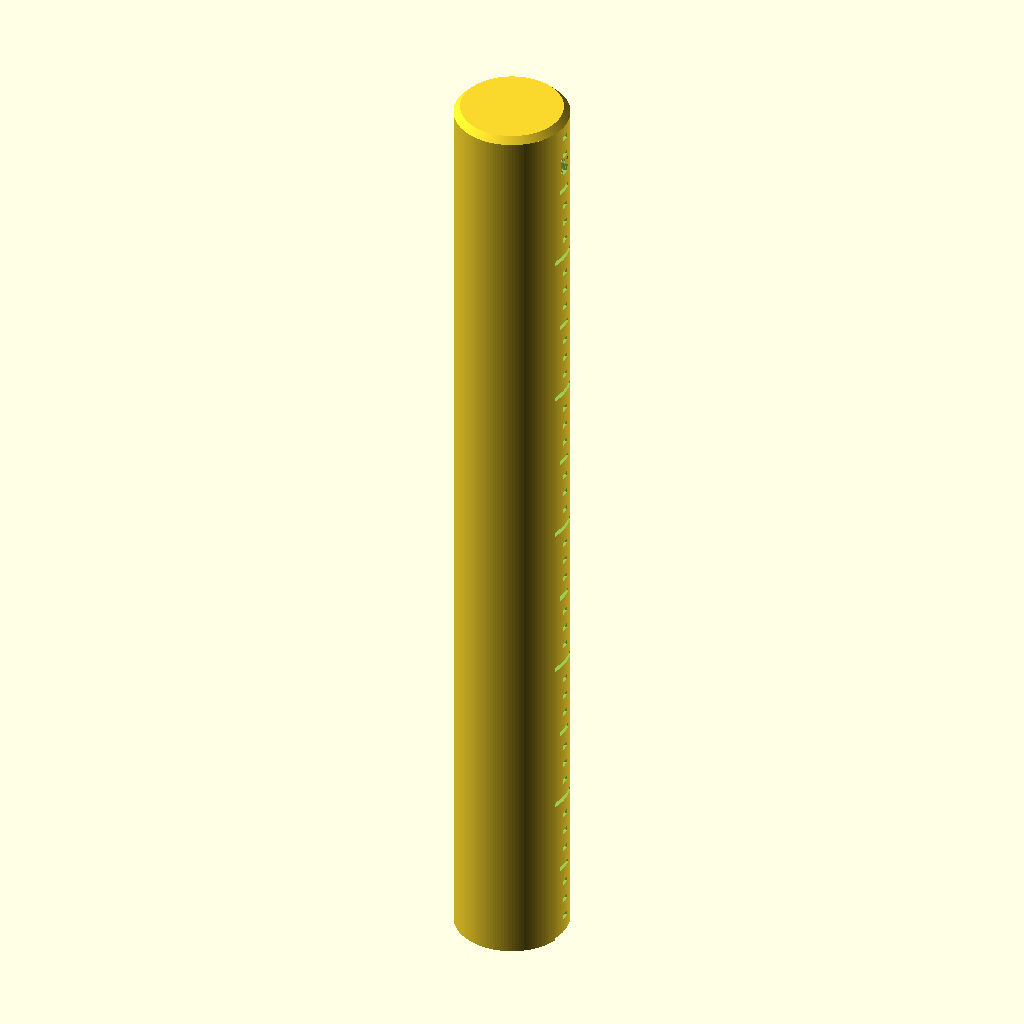
Cell 1 — every parameter at its default value.
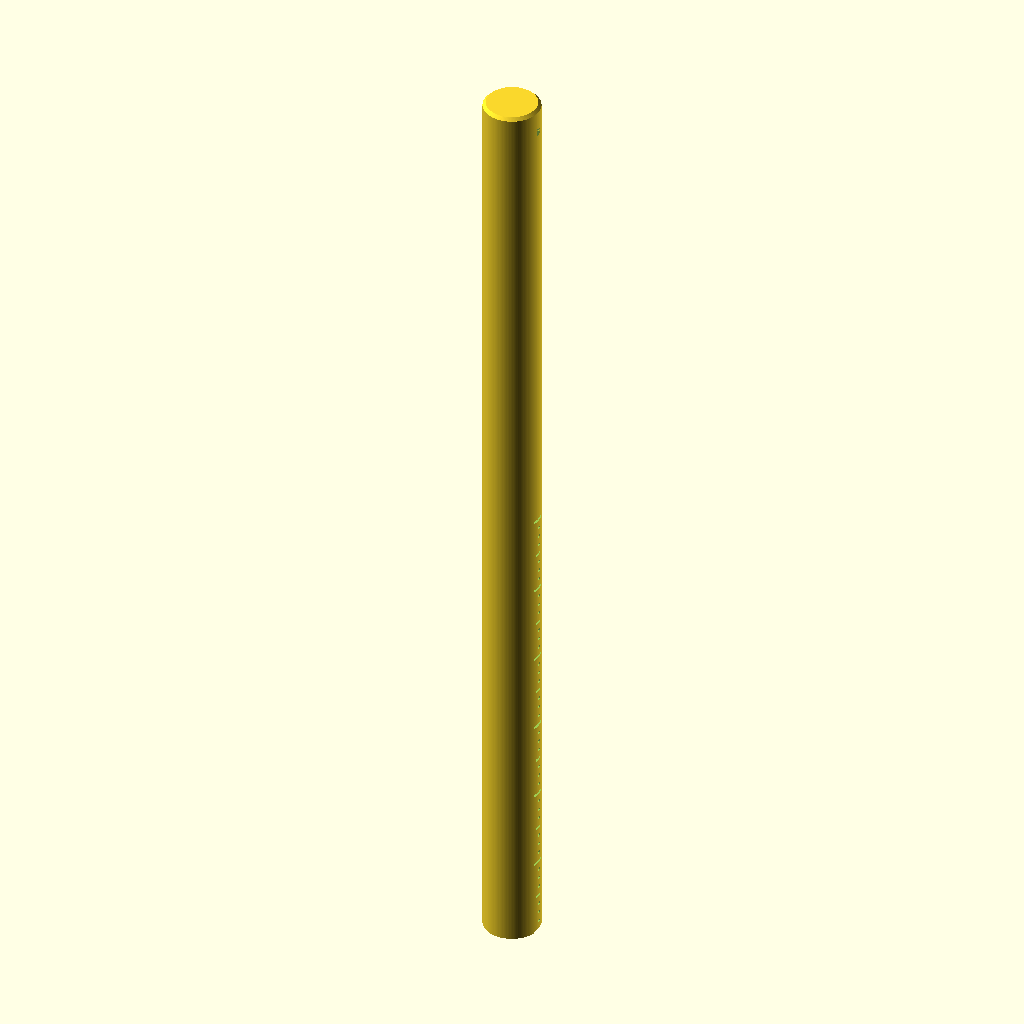
Cell 2 — HEIGHT set to 304.8, the other parameters unchanged.
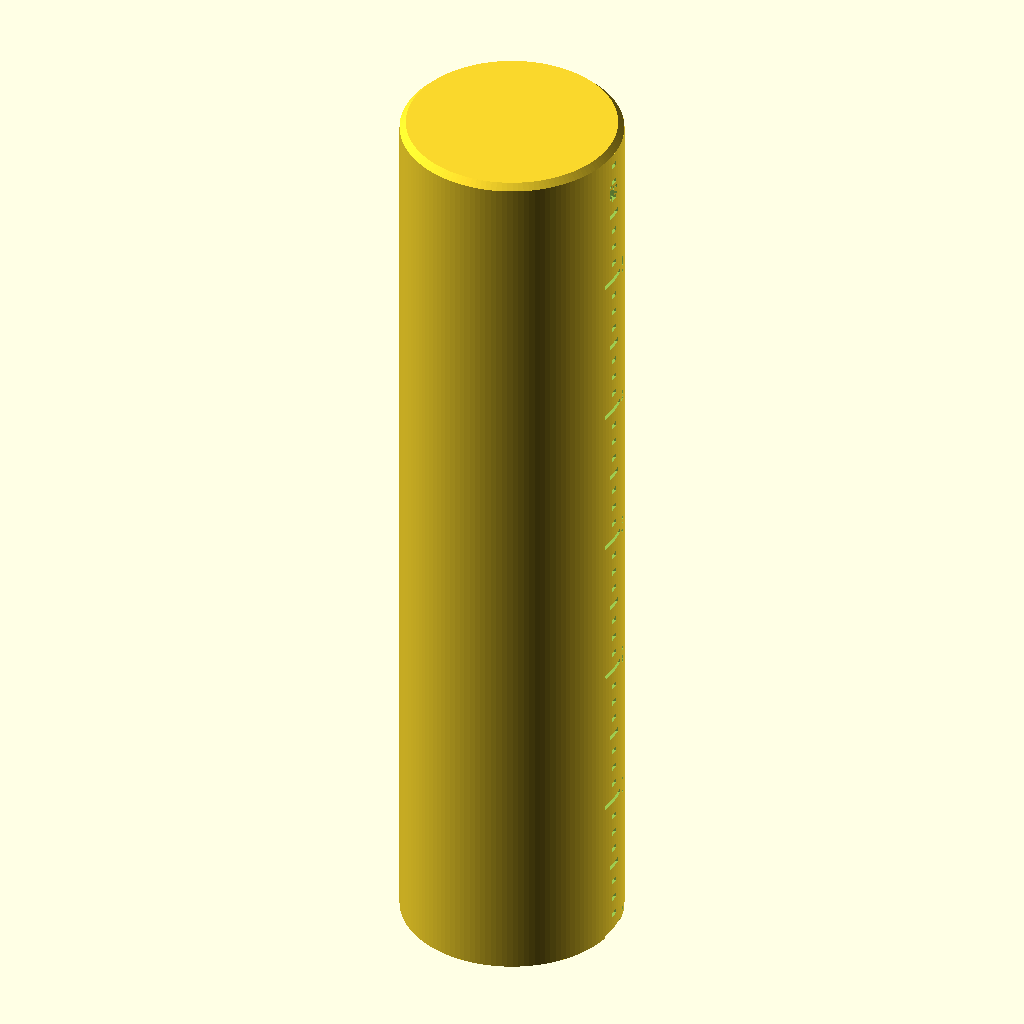
Cell 3 — DIAMETER set to 36, the other parameters unchanged.
All cells are drawn from the same view direction (rotation 55°, 0°, 25°, orthographic, colour scheme Cornfield), but the view is re-fitted for each cell, so position and scale can differ between cells as well as the parameter.
OpenSCAD source file projects/wife-measuring-cylinder/cylinder.scad:
// =============================================================
// wife-measuring-cylinder.scad
//
// A ~6 inch tall cylinder with a finger-width diameter, engraved
// with ruler markings: inches on one side, centimeters on the
// opposite side.
//
// Designed for the Bambu Lab A1 in PLA. Print upright (flat base
// on the bed, chamfered tip up). No supports required.
//
// Export to STL:
//   openscad -o cylinder.stl cylinder.scad
//
// Tweak PARAMETERS below if you want a different size.
// =============================================================

$fn = 128;                  // smoothness of circles

// ---------------- PARAMETERS ----------------
HEIGHT         = 152.4;     // 6 inches, in mm
DIAMETER       = 18;        // finger-width diameter (mm) — average adult index finger
RADIUS         = DIAMETER / 2;

INCH           = 25.4;      // mm per inch
TICK_DEPTH     = 0.8;       // radial depth of engraving (mm)
TICK_H         = 0.8;       // thickness of each tick line (mm along Z)

MAJOR_LEN      = 5.5;       // width (arc-length) of full-unit tick
MID_LEN        = 3.0;       // half-unit / half-cm
MINOR_LEN      = 1.6;       // eighth-inch / mm

NUMBER_SIZE    = 3.2;       // font height (mm)
NUMBER_FONT    = "Liberation Sans:style=Bold";

TOP_CHAMFER    = 1.0;       // size of the 45° chamfer on the top edge (printable overhang)

// Sides
INCH_ANGLE     = 0;         // +X direction
CM_ANGLE       = 180;       // -X direction

// ---------------- BUILD ----------------
difference() {
    body();

    // ---- Inch side (every 1/8", numbered every 1") ----
    // Full-inch ticks and numbers (0 through 6)
    for (i = [0:6]) {
        z = i * INCH;
        if (z <= HEIGHT - 6) {
            tick(z, length = MAJOR_LEN, angle = INCH_ANGLE);
            numberLabel(z, txt = str(i), angle = INCH_ANGLE);
        }
    }
    // Half-inch ticks (at 0.5, 1.5, 2.5, ... — odd halves)
    for (i = [1:2:11]) {
        z = i * INCH / 2;
        if (z <= HEIGHT) tick(z, length = MID_LEN, angle = INCH_ANGLE);
    }
    // Eighth-inch ticks (skip any position that's already a half or full inch)
    for (i = [0:47]) {
        if (i % 4 != 0) {
            z = i * INCH / 8;
            if (z <= HEIGHT) tick(z, length = MINOR_LEN, angle = INCH_ANGLE);
        }
    }

    // ---- Centimeter side (every 1mm, numbered every cm) ----
    for (i = [0:15]) {
        z = i * 10;
        if (z <= HEIGHT - 6) {
            tick(z, length = MAJOR_LEN, angle = CM_ANGLE);
            numberLabel(z, txt = str(i), angle = CM_ANGLE);
        }
    }
    // 5mm mid-ticks (5, 15, 25 ... — skip whole cm)
    for (i = [0:150]) {
        if (i % 5 == 0 && i % 10 != 0 && i <= HEIGHT) {
            tick(i, length = MID_LEN, angle = CM_ANGLE);
        }
    }
    // mm ticks (skip 5mm and cm positions)
    for (i = [0:150]) {
        if (i % 5 != 0 && i <= HEIGHT) {
            tick(i, length = MINOR_LEN, angle = CM_ANGLE);
        }
    }

    // "in" and "cm" labels near the top, on their respective sides
    sideLabel(z = HEIGHT - 8,  txt = "in", angle = INCH_ANGLE);
    sideLabel(z = HEIGHT - 8,  txt = "cm", angle = CM_ANGLE);
}

// ---------------- MODULES ----------------
module body() {
    union() {
        // Main shaft, leaving room for a top chamfer
        cylinder(h = HEIGHT - TOP_CHAMFER, d = DIAMETER);
        // 45° chamfered tip — prints cleanly, no support
        translate([0, 0, HEIGHT - TOP_CHAMFER])
            cylinder(h = TOP_CHAMFER,
                     d1 = DIAMETER,
                     d2 = DIAMETER - 2 * TOP_CHAMFER);
    }
}

// A horizontal tick mark engraved into the cylinder surface.
module tick(z, length, angle) {
    rotate([0, 0, angle])
        translate([RADIUS - TICK_DEPTH + 0.01,
                   -length / 2,
                   z - TICK_H / 2])
            cube([TICK_DEPTH + 0.1, length, TICK_H]);
}

// A number engraved next to a tick, reading horizontally.
module numberLabel(z, txt, angle) {
    rotate([0, 0, angle])
        translate([RADIUS - 0.6, (MAJOR_LEN / 2) + 0.8, z])
            rotate([90, 0, 90])
                linear_extrude(height = 1.2)
                    text(txt,
                         size = NUMBER_SIZE,
                         halign = "left",
                         valign = "center",
                         font = NUMBER_FONT);
}

// A unit label ("in" / "cm") near the top.
module sideLabel(z, txt, angle) {
    rotate([0, 0, angle])
        translate([RADIUS - 0.6, 0, z])
            rotate([90, 0, 90])
                linear_extrude(height = 1.2)
                    text(txt,
                         size = 2.6,
                         halign = "center",
                         valign = "center",
                         font = NUMBER_FONT);
}
Parameter table extracted from the source (name, type, default, range or options):
HEIGHT: number, default 152.4
DIAMETER: number, default 18
INCH: number, default 25.4
TICK_DEPTH: number, default 0.8
TICK_H: number, default 0.8
MAJOR_LEN: number, default 5.5
MID_LEN: number, default 3
MINOR_LEN: number, default 1.6
NUMBER_SIZE: number, default 3.2
NUMBER_FONT: string, default "Liberation Sans:style=Bold"
TOP_CHAMFER: number, default 1
INCH_ANGLE: number, default 0
CM_ANGLE: number, default 180
